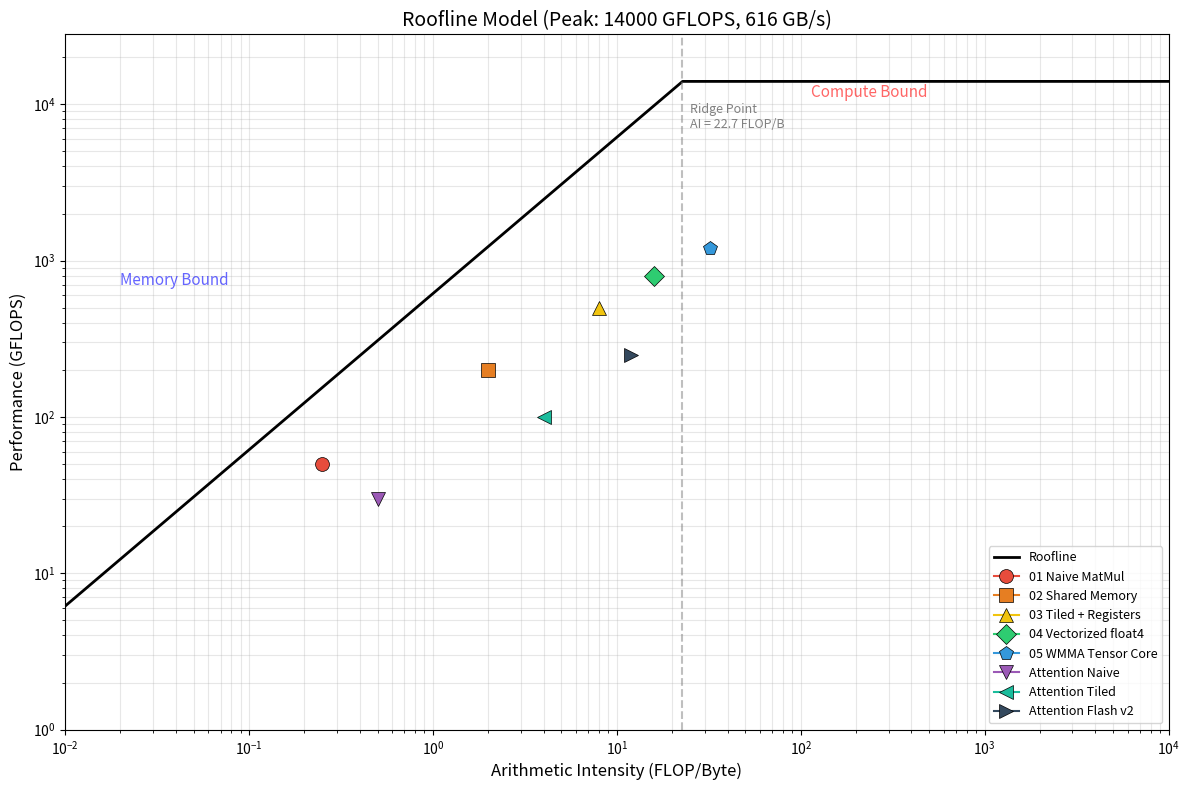

Recreate this plot in Python.
#!/usr/bin/env python3
"""
Roofline analysis for GPU optimization stages.

Plots the roofline model showing the relationship between arithmetic intensity
(FLOP/Byte) and achieved performance (GFLOPS). This helps identify whether
each optimization stage is memory-bound or compute-bound.
"""

import sys

try:
    import matplotlib.pyplot as plt
    import numpy as np
except ImportError:
    print("ERROR: matplotlib and numpy are required. Install with:")
    print("  pip install matplotlib numpy")
    sys.exit(1)


def plot_roofline(peak_gflops=14000, peak_bandwidth_gbs=616):
    """
    Generate a roofline plot for GPU optimization stages.

    Args:
        peak_gflops: Peak GPU compute throughput (GFLOPS)
        peak_bandwidth_gbs: Peak GPU memory bandwidth (GB/s)
    """
    # Arithmetic intensity range
    ai = np.logspace(-2, 4, 1000)

    # Roofline: min(peak_compute, bandwidth * arithmetic_intensity)
    roofline = np.minimum(peak_gflops, peak_bandwidth_gbs * ai)

    fig, ax = plt.subplots(figsize=(12, 8))

    # Plot roofline
    ax.loglog(ai, roofline, "k-", linewidth=2, label="Roofline")

    # Ridge point
    ridge_ai = peak_gflops / peak_bandwidth_gbs
    ax.axvline(x=ridge_ai, color="gray", linestyle="--", alpha=0.5)
    ax.text(ridge_ai * 1.1, peak_gflops * 0.5,
            f"Ridge Point\nAI = {ridge_ai:.1f} FLOP/B",
            fontsize=9, color="gray")

    # Plot optimization stages
    # Format: (name, arithmetic_intensity, achieved_gflops, color, marker)
    stages = [
        ("01 Naive MatMul", 0.25, 50, "#e74c3c", "o"),
        ("02 Shared Memory", 2.0, 200, "#e67e22", "s"),
        ("03 Tiled + Registers", 8.0, 500, "#f1c40f", "^"),
        ("04 Vectorized float4", 16.0, 800, "#2ecc71", "D"),
        ("05 WMMA Tensor Core", 32.0, 1200, "#3498db", "p"),
        ("Attention Naive", 0.5, 30, "#9b59b6", "v"),
        ("Attention Tiled", 4.0, 100, "#1abc9c", "<"),
        ("Attention Flash v2", 12.0, 250, "#34495e", ">"),
    ]

    for name, ai_val, gflops, color, marker in stages:
        ax.plot(ai_val, gflops, marker=marker, color=color, markersize=10,
                markeredgecolor="black", markeredgewidth=0.5, label=name)

    ax.set_xlabel("Arithmetic Intensity (FLOP/Byte)", fontsize=12)
    ax.set_ylabel("Performance (GFLOPS)", fontsize=12)
    ax.set_title(f"Roofline Model (Peak: {peak_gflops} GFLOPS, {peak_bandwidth_gbs} GB/s)",
                 fontsize=14)
    ax.legend(loc="lower right", fontsize=9)
    ax.grid(True, alpha=0.3, which="both")
    ax.set_xlim(0.01, 10000)
    ax.set_ylim(1, peak_gflops * 2)

    # Add regions
    ax.text(0.02, peak_gflops * 0.05, "Memory Bound", fontsize=11, color="blue", alpha=0.6)
    ax.text(ridge_ai * 5, peak_gflops * 0.8, "Compute Bound", fontsize=11, color="red", alpha=0.6)

    plt.tight_layout()
    plt.savefig("roofline.png", dpi=150)
    print("Saved roofline.png")
    plt.close()


def main():
    # Default values for a typical high-end GPU (e.g., A100)
    plot_roofline(peak_gflops=14000, peak_bandwidth_gbs=616)
    print("Roofline plot generated.")


if __name__ == "__main__":
    main()
